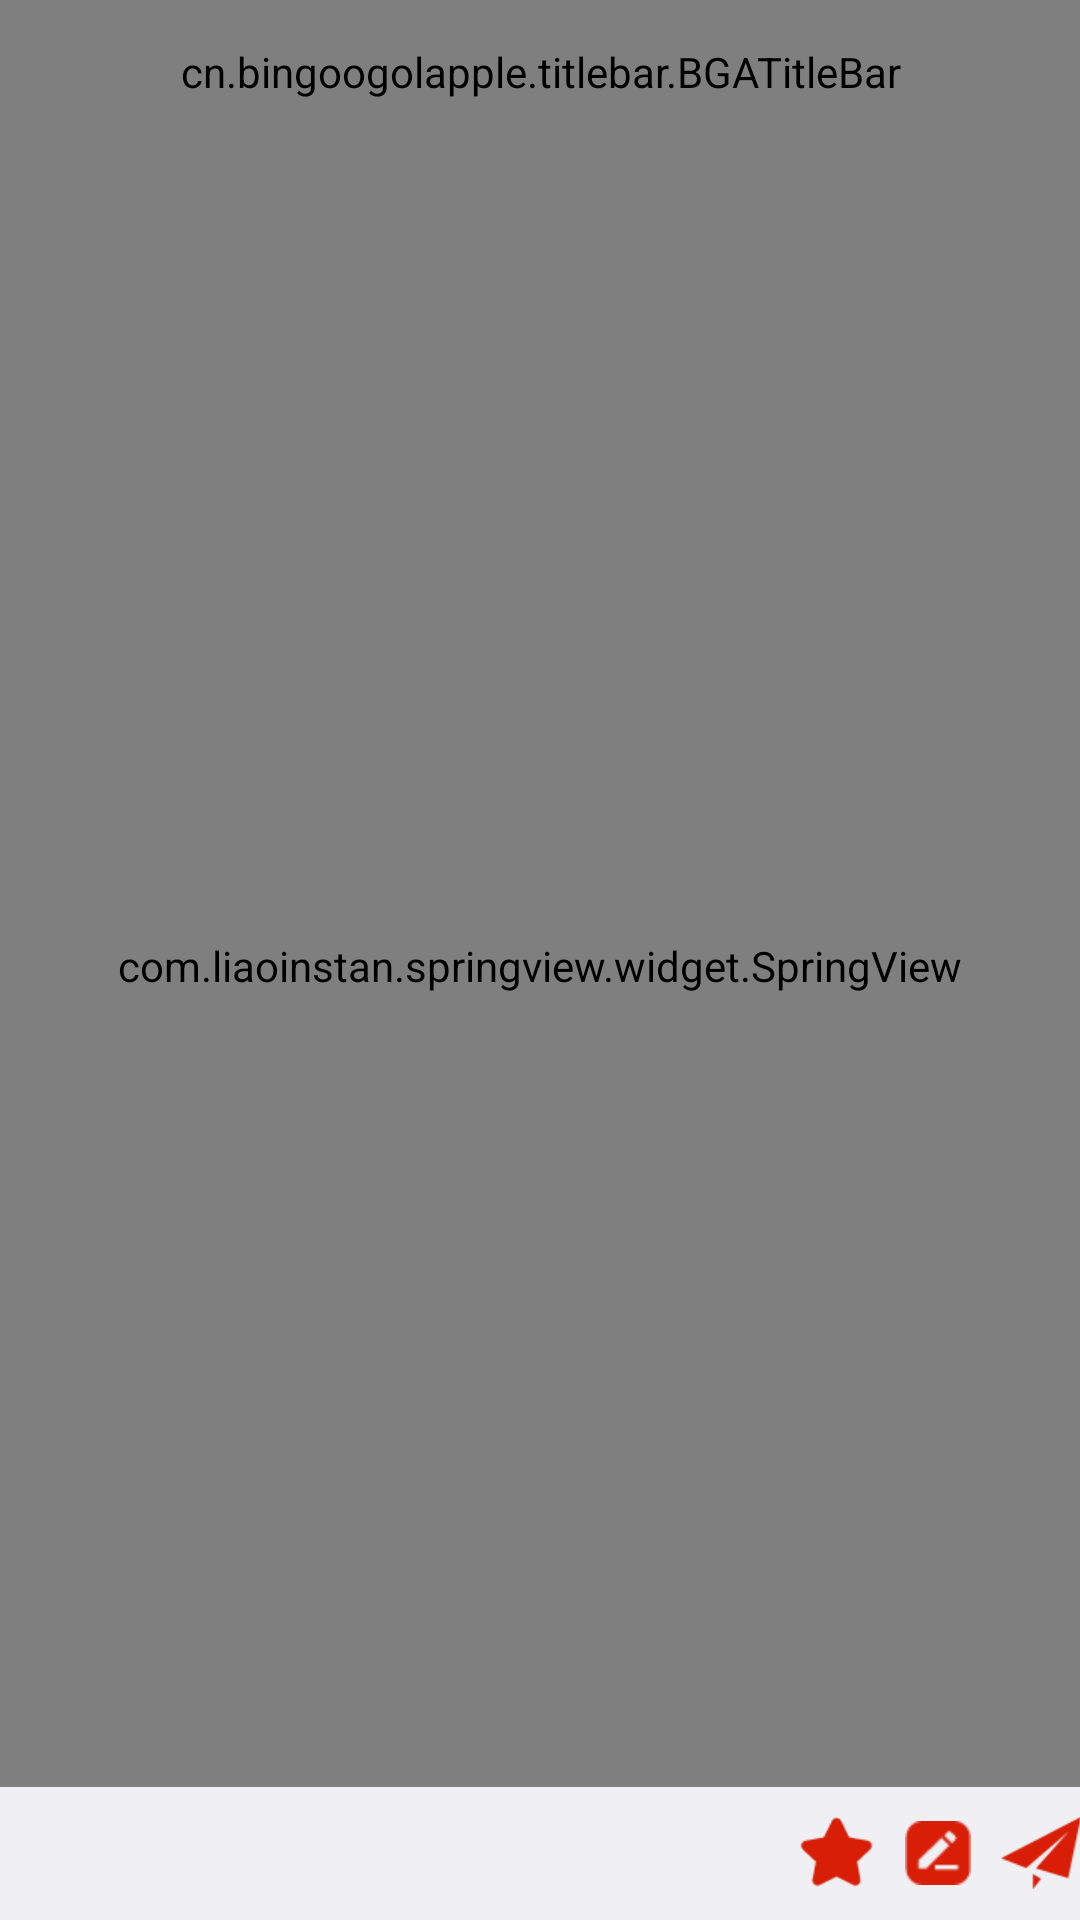

Reconstruct the res/layout file that produces this screen, plus the resources it refers to.
<!-- AndroidManifest.xml: application theme AppTheme -->
<!-- res/layout/fragment_transfer_detail.xml -->
<?xml version="1.0" encoding="utf-8"?>
<RelativeLayout xmlns:android="http://schemas.android.com/apk/res/android"
    xmlns:app="http://schemas.android.com/apk/res-auto"
    android:layout_width="match_parent"
    android:layout_height="match_parent"
    android:orientation="vertical">

    <cn.bingoogolapple.titlebar.BGATitleBar
        android:id="@+id/titlebar"
        style="@style/TitleBar"
        app:bgatitlebar_leftDrawable="@drawable/ic_arrow_back"
        app:bgatitlebar_titleDrawablePadding="3dp"
        app:bgatitlebar_titleText="物业人事" />


    <com.liaoinstan.springview.widget.SpringView
        android:id="@+id/springView"
        android:layout_width="match_parent"
        android:layout_height="match_parent"
        android:layout_above="@+id/bottomBar"
        android:layout_below="@+id/titlebar">

        <android.support.v7.widget.RecyclerView
            android:id="@+id/lv"
            android:layout_width="match_parent"
            android:layout_height="match_parent"
            android:layout_marginTop="@dimen/dp_10"></android.support.v7.widget.RecyclerView>

    </com.liaoinstan.springview.widget.SpringView>

    <LinearLayout
        android:id="@+id/bottomBar"
        android:layout_width="match_parent"
        android:layout_height="wrap_content"
        android:layout_alignParentBottom="true"
        android:orientation="horizontal">

        <include layout="@layout/comment_bottombar_view" />
    </LinearLayout>
</RelativeLayout>
<!-- res/layout/comment_bottombar_view.xml (included above) -->
<?xml version="1.0" encoding="utf-8"?>
<RelativeLayout xmlns:android="http://schemas.android.com/apk/res/android"
    android:layout_width="match_parent"
    android:layout_height="wrap_content"
    android:background="@color/main_bg"
    android:gravity="center_vertical"
    android:orientation="vertical"
    android:padding="@dimen/dp_10">

    <EditText
        android:id="@+id/editTv"
        android:layout_width="match_parent"
        android:layout_height="wrap_content"
        android:layout_centerVertical="true"
        android:layout_marginRight="10dp"
        android:layout_toLeftOf="@+id/shoucangBtn"
        android:background="@drawable/edittext_nomal"
        android:padding="10dp"></EditText>

    <ImageView
        android:id="@+id/shoucangBtn"
        android:layout_width="wrap_content"
        android:layout_height="wrap_content"
        android:layout_centerVertical="true"
        android:layout_marginRight="10dp"
        android:layout_toLeftOf="@+id/fenxiangBtn"
        android:src="@mipmap/icon_soucang"></ImageView>

    <ImageView
        android:id="@+id/fenxiangBtn"
        android:layout_width="wrap_content"
        android:layout_height="wrap_content"
        android:layout_centerVertical="true"
        android:layout_marginRight="10dp"
        android:layout_toLeftOf="@+id/sendBtn"
        android:src="@mipmap/icon_yijian"></ImageView>

    <ImageView
        android:id="@+id/sendBtn"
        android:layout_width="wrap_content"
        android:layout_height="wrap_content"
        android:layout_alignParentRight="true"
        android:layout_centerVertical="true"
        android:src="@mipmap/icon_fabu"></ImageView>
</RelativeLayout>
<!-- resources referenced by this layout -->
<resources>
  <color name="main_bg">#efeff4</color>
  <!-- mipmap icon_fabu: png bitmap (mipmap-xhdpi, 1667 bytes) -->
  <!-- mipmap icon_soucang: png bitmap (mipmap-xhdpi, 862 bytes) -->
  <!-- mipmap icon_yijian: png bitmap (mipmap-hdpi, 651 bytes) -->
  <style name="TitleBar">
          <item name="android:layout_width">match_parent</item>
          <item name="android:layout_height">@dimen/titlebar_height</item>
          <item name="android:background">@drawable/layer_titlebar_bg</item>
          <item name="bgatitlebar_leftAndRightTextColor">@color/white</item>
          <item name="bgatitlebar_leftAndRightTextSize">@dimen/textSize_16</item>
          <item name="bgatitlebar_titleTextColor">@color/white</item>
          <item name="bgatitlebar_titleTextSize">@dimen/textSize_18</item>
          <item name="bgatitlebar_leftAndRightPadding">@dimen/middle</item>
      </style>
  <style name="AppTheme" parent="Theme.AppCompat.NoActionBar">
          <item name="colorPrimaryDark">@color/colorPrimaryDark</item>
          <item name="colorPrimary">@color/colorPrimary</item>
          <item name="android:windowBackground">@color/windowBackground</item>
          <item name="android:textColorPrimary">@color/titleblack</item>
          <item name="android:textColorHint">@color/contentGray</item>
  
  
      </style>
  <dimen name="titlebar_height">48dp</dimen>
  <!-- drawable layer_titlebar_bg (drawable) -->
  <?xml version="1.0" encoding="utf-8"?>
  <layer-list xmlns:android="http://schemas.android.com/apk/res/android">
      <item>
          <shape>
              <solid android:color="@color/colorPrimary" />
          </shape>
      </item>
      <item android:bottom="0.5dp">
          <shape>
              <solid android:color="@color/colorPrimary" />
          </shape>
      </item>
  </layer-list>
  <dimen name="textSize_16">16sp</dimen>
  <dimen name="textSize_18">18sp</dimen>
  <dimen name="middle">10dp</dimen>
  <color name="colorPrimaryDark">#6E100B</color>
  <color name="colorPrimary">#6E100B</color>
  <color name="windowBackground">@android:color/white</color>
  <color name="titleblack">#353535</color>
  <color name="contentGray">#999999</color>
  <!-- not gathered from this repository: default colours our renderer supplied (Android Studio template values) -->
  <color name="white">#FFFFFFFF</color>
</resources>
